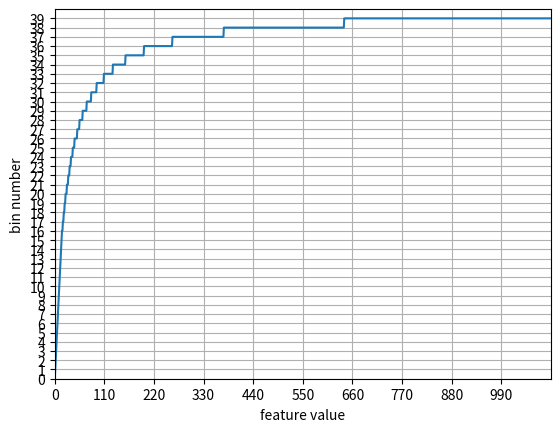

Generate this figure with matplotlib:
#!/usr/bin/python3
import numpy
import matplotlib.pyplot as plt


# From CorefFeaturizer.get_one_hot_bin "curve_a"
def val_to_bin(val, max_val, num_bins):
    a = (max_val/num_bins)
    y = 1 - a/(a + val)
    bin = int(round(num_bins*y))
    bin = numpy.clip(bin, 0, num_bins-1)
    # Extra logic to fix narrow graphs at first
    if bin > val:
        bin = int(numpy.ceil(val))
    return bin


# Test CorefFeaturizer bin'ing function
if __name__ == '__main__':
    # Definition for val_to_bin
    num_bins   = 40
    max_val    = 1000
    # Ploting variables
    num_prnt_x = 10
    max_plot_x = int(max_val * 1.1)
    max_plot_y = num_bins

    # Print to screen
    last_bin = -1
    pctr = 0
    for x in range(0, max_val-1):
        bin = val_to_bin(x, max_val, num_bins)
        if bin != last_bin:
            print('Val=%-3d Bin=%-2d  : ' % (x, bin), end='')
            last_bin = bin
            if (pctr+1) % 6 == 0: print()
            pctr += 1
    print()

    # Plot graph
    xvals = list(range(0, max_plot_x))
    yvals = [val_to_bin(x, max_val, num_bins) for x in xvals]
    plt.plot(xvals, yvals)
    ax = plt.gca()
    ax.set_xlim(0, max_plot_x)
    ax.set_ylim(0, max_plot_y)
    ax.set_xticks(range(0, max_plot_x, max_plot_x//num_prnt_x))
    ax.set_yticks(range(0, max_plot_y, max_plot_y//num_bins))
    plt.xlabel('feature value')
    plt.ylabel('bin number')
    plt.grid(True)
    plt.show()
